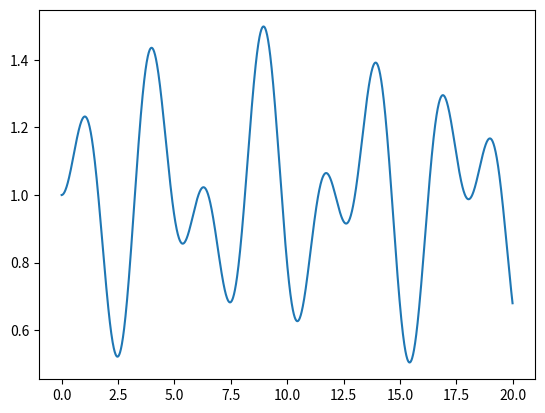

Write Python code to recreate this figure.
import numpy as np
from matplotlib import pyplot as plt


class PointMass:

    def __init__(self, position, mass):
        self.mass = mass
        self.initial_pos = np.asarray(position, dtype=float)
        self.pos = np.asarray(position, dtype=float)
        self.vel = np.zeros(3, dtype=float)
        self.acc = np.zeros(3, dtype=float)
        self.forces = np.zeros(3, dtype=float)
        self.connections = [None] * 6

    def attach(self, spring, side):
        conn_dict = {1: 0, -1: 1, 2: 2, -2: 3, 3: 4, -3: 5}
        self.connections[conn_dict[side]] = spring

    def react(self, t):
        self.acc = self.forces / self.mass
        self.vel = self.vel + self.acc * t
        self.pos = self.pos + self.vel * t


class Anchor:

    def __init__(self, position):
        self.pos = np.asarray(position, dtype=float)
        self.initial_pos = self.pos
        self.connections = None
        self.forces = np.zeros(3, dtype=float)

    def attach(self, spring, placeholder_side):
        self.connections = spring

    def react(self, t):
        pass


class Spring:

    def __init__(self, rigid_n, rigid_p, natural_length, k, dim):
        self.k = k
        self.natural_length = natural_length
        self.length = natural_length
        self.rigids = [rigid_n, rigid_p]
        self.force = 0
        self.dim = dim

    def find_forces(self):
        pos_n = self.rigids[0].pos - self.rigids[0].initial_pos
        pos_p = self.rigids[1].pos - self.rigids[1].initial_pos
        if pos_p[self.dim - 1] < pos_n[self.dim - 1]:
            self.rigids[0], self.rigids[1] = self.rigids[1], self.rigids[0]
            pos_n = self.rigids[0].pos - self.rigids[0].initial_pos
            pos_p = self.rigids[1].pos - self.rigids[1].initial_pos
        else:
            pass

        self.length = self.natural_length + pos_p[self.dim-1] - pos_n[self.dim-1]
        self.force = -1 * (self.length - self.natural_length) * self.k
        force_applicator = np.zeros(3, dtype=float)
        force_applicator[self.dim - 1] = self.force
        self.rigids[1].forces = self.rigids[1].forces + force_applicator
        force_applicator[self.dim - 1] = -1 * self.force
        self.rigids[0].forces = self.rigids[0].forces + force_applicator
        force_applicator = None


class Mesh:

    def __init__(self, dim):
        self.m = np.empty(dim, dtype=object)
        self.spring_list = []

    def create_pointmass(self, slot, position, mass):
        self.m[tuple(slot)] = PointMass(position, mass)

    def create_anchor(self, slot, position):
        self.m[tuple(slot)] = Anchor(position)

    def create_spring(self, slot_n, slot_p, natural_length, k):
        slot_n = np.asarray(slot_n)
        slot_p = np.asarray(slot_p)
        side = ((np.argwhere(abs(slot_p - slot_n)))[0, 0] + 1) * sum(slot_p - slot_n)
        self.spring_list.append(Spring(self.m[tuple(slot_n)], self.m[tuple(slot_p)], natural_length, k, abs(side)))
        self.m[tuple(slot_n)].attach(self.spring_list[-1], side)
        self.m[tuple(slot_p)].attach(self.spring_list[-1], side * -1)


class Instance:

    def __init__(self, mesh, tick_size, length_of_time):
        self.mesh = mesh
        self.t = tick_size
        self.extent = length_of_time
        self.time_axis = np.arange(0, self.extent, self.t)
        self.recorder = np.zeros([int(self.extent / tick_size)])

    def simple_initiate(self, starting_object_loc, displacement, recording_object_loc, recording_axis):
        starting_object = self.mesh.m[tuple(starting_object_loc)]
        recording_object = self.mesh.m[tuple(recording_object_loc)]
        self.recorder[0] = recording_object.pos[recording_axis - 1]
        starting_object.pos = starting_object.pos + displacement
        self.simulate(recording_object, recording_axis)

    def simulate(self,recording_object, recording_axis):
        for tick in np.arange(self.t, self.extent, self.t):
            for spring in self.mesh.spring_list:
                spring.find_forces()

            for rigid in np.nditer(self.mesh.m, flags=["refs_ok"]):
                rigid = rigid.item()
                rigid.react(self.t)
                rigid.forces = np.zeros(3, dtype=float)

            self.recorder[int(np.rint(tick / self.t))] = recording_object.pos[recording_axis - 1]
        plt.plot(self.time_axis, self.recorder)
        plt.show()


TrialMesh = Mesh([1, 1, 4])
TrialMesh.create_anchor([0, 0, 0], [0, 0, 0])
TrialMesh.create_pointmass([0, 0, 1], [0, 0, 1], 1)
TrialMesh.create_pointmass([0, 0, 2], [0, 0, 2], 1)
TrialMesh.create_anchor([0, 0, 3], [0, 0, 3])
TrialMesh.create_spring([0, 0, 0], [0, 0, 1], 1, 2)
TrialMesh.create_spring([0, 0, 1], [0, 0, 2], 1, 2)
TrialMesh.create_spring([0, 0, 2], [0, 0, 3], 1, 2)

Instance1 = Instance(TrialMesh, 0.01, 20)
Instance1.simple_initiate([0, 0, 2], [0, 0, 0.5], [0, 0, 1], 3)










